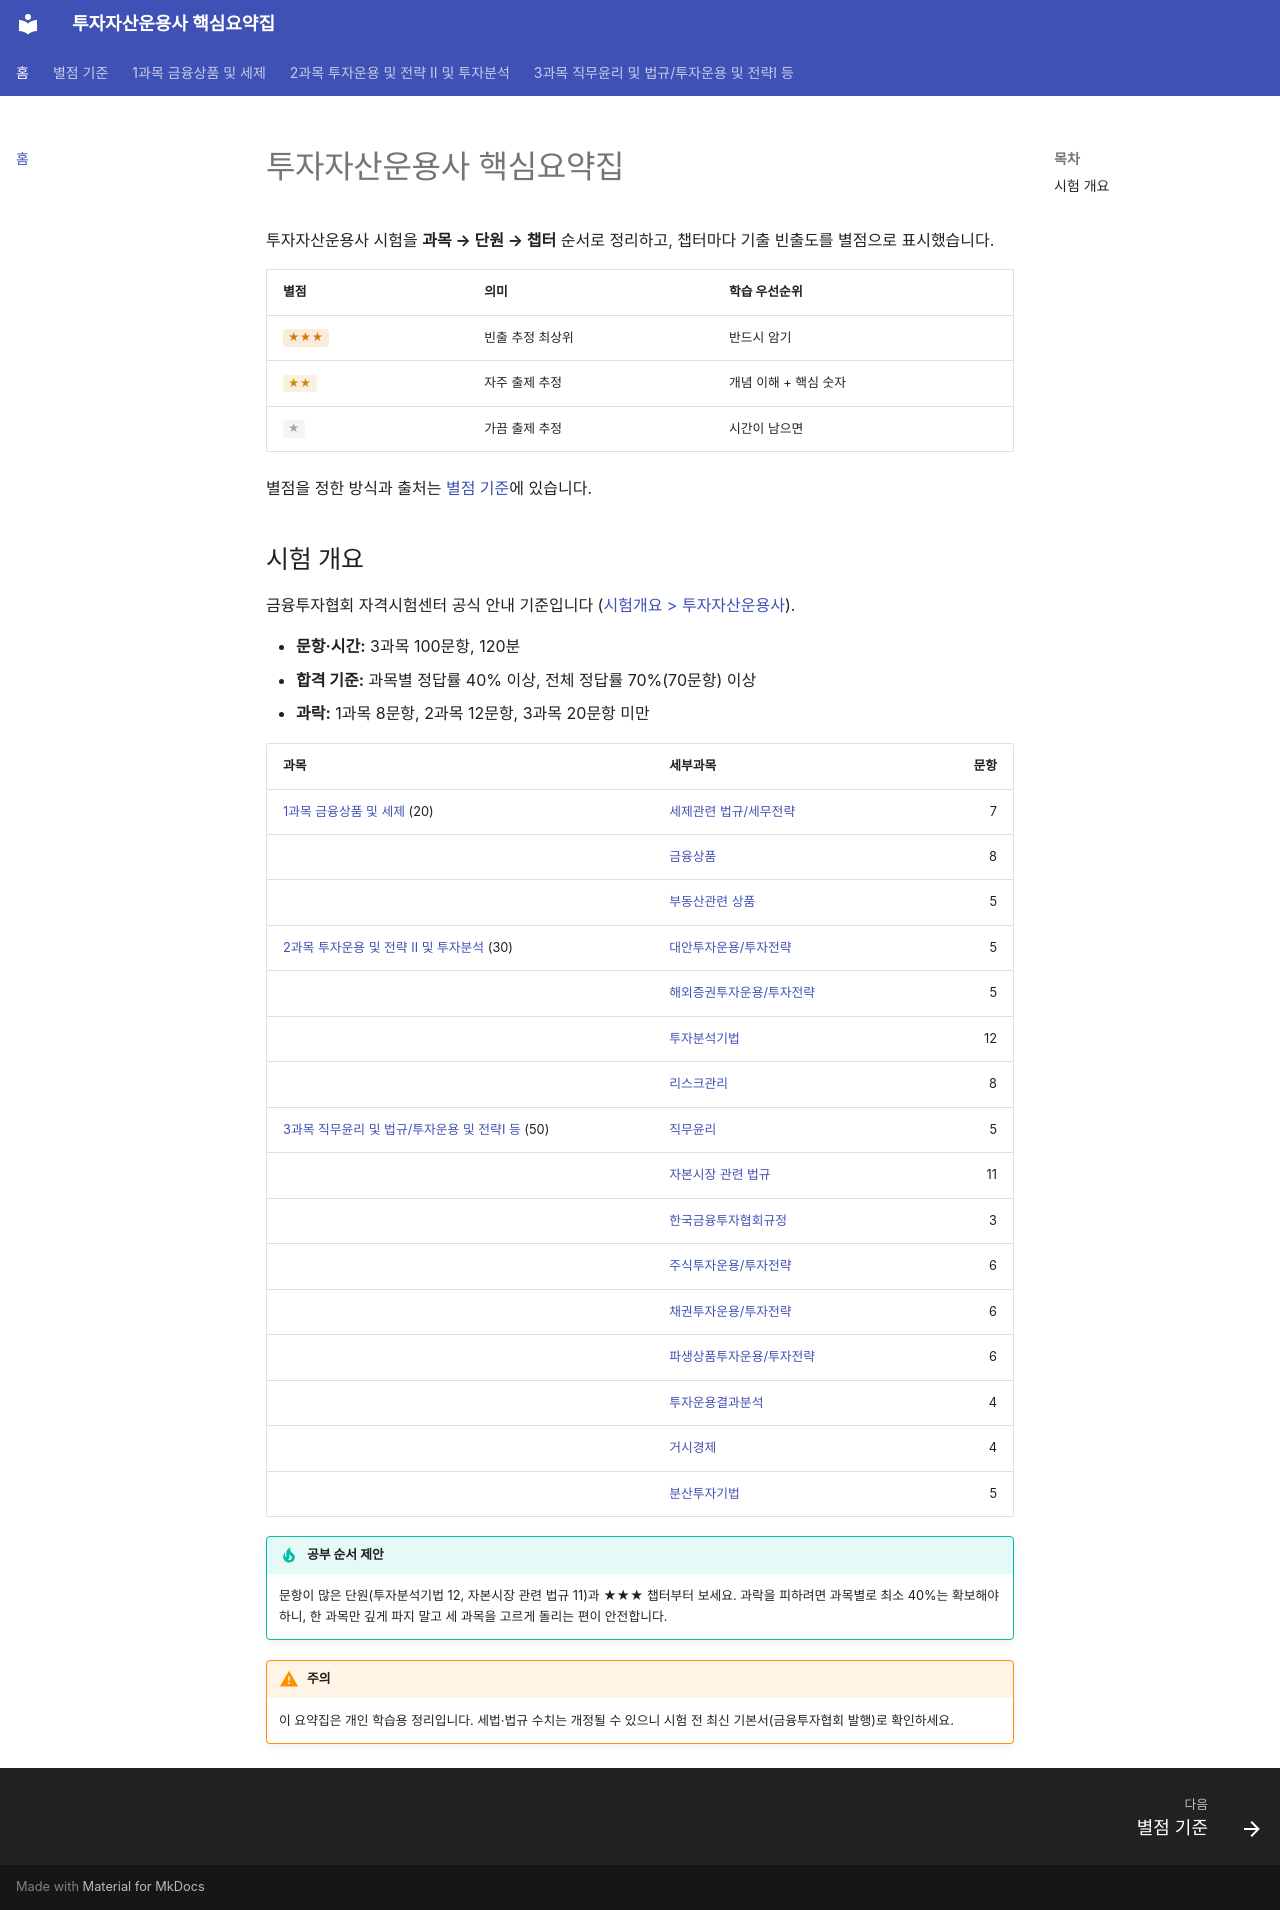

repository: k-haechan/investment-manager-summary · page: index.html · generator: mkdocs

# 투자자산운용사 핵심요약집

투자자산운용사 시험을 **과목 → 단원 → 챕터** 순서로 정리하고, 챕터마다 기출 빈출도를 별점으로 표시했습니다.

| 별점 | 의미 | 학습 우선순위 |
|---|---|---|
| <span class="star s3">★★★</span> | 빈출 추정 최상위 | 반드시 암기 |
| <span class="star s2">★★</span> | 자주 출제 추정 | 개념 이해 + 핵심 숫자 |
| <span class="star s1">★</span> | 가끔 출제 추정 | 시간이 남으면 |

별점을 정한 방식과 출처는 [별점 기준](guide.md)에 있습니다.

## 시험 개요

금융투자협회 자격시험센터 공식 안내 기준입니다 ([시험개요 > 투자자산운용사](https://license.kofia.or.kr/examInfo/examInfo.do)).

- **문항·시간:** 3과목 100문항, 120분
- **합격 기준:** 과목별 정답률 40% 이상, 전체 정답률 70%(70문항) 이상
- **과락:** 1과목 8문항, 2과목 12문항, 3과목 20문항 미만

| 과목 | 세부과목 | 문항 |
|---|---|---:|
| [1과목 금융상품 및 세제](subject-1/index.md) (20) | [세제관련 법규/세무전략](subject-1/tax.md) | 7 |
| | [금융상품](subject-1/financial-products.md) | 8 |
| | [부동산관련 상품](subject-1/real-estate.md) | 5 |
| [2과목 투자운용 및 전략 Ⅱ 및 투자분석](subject-2/index.md) (30) | [대안투자운용/투자전략](subject-2/alternative.md) | 5 |
| | [해외증권투자운용/투자전략](subject-2/overseas.md) | 5 |
| | [투자분석기법](subject-2/analysis.md) | 12 |
| | [리스크관리](subject-2/risk.md) | 8 |
| [3과목 직무윤리 및 법규/투자운용 및 전략Ⅰ 등](subject-3/index.md) (50) | [직무윤리](subject-3/ethics.md) | 5 |
| | [자본시장 관련 법규](subject-3/capital-market-law.md) | 11 |
| | [한국금융투자협회규정](subject-3/kofia-rules.md) | 3 |
| | [주식투자운용/투자전략](subject-3/equity.md) | 6 |
| | [채권투자운용/투자전략](subject-3/bond.md) | 6 |
| | [파생상품투자운용/투자전략](subject-3/derivatives.md) | 6 |
| | [투자운용결과분석](subject-3/performance.md) | 4 |
| | [거시경제](subject-3/macro.md) | 4 |
| | [분산투자기법](subject-3/portfolio.md) | 5 |

!!! tip "공부 순서 제안"
    문항이 많은 단원(투자분석기법 12, 자본시장 관련 법규 11)과 ★★★ 챕터부터 보세요. 과락을 피하려면 과목별로 최소 40%는 확보해야 하니, 한 과목만 깊게 파지 말고 세 과목을 고르게 돌리는 편이 안전합니다.

!!! warning "주의"
    이 요약집은 개인 학습용 정리입니다. 세법·법규 수치는 개정될 수 있으니 시험 전 최신 기본서(금융투자협회 발행)로 확인하세요.
